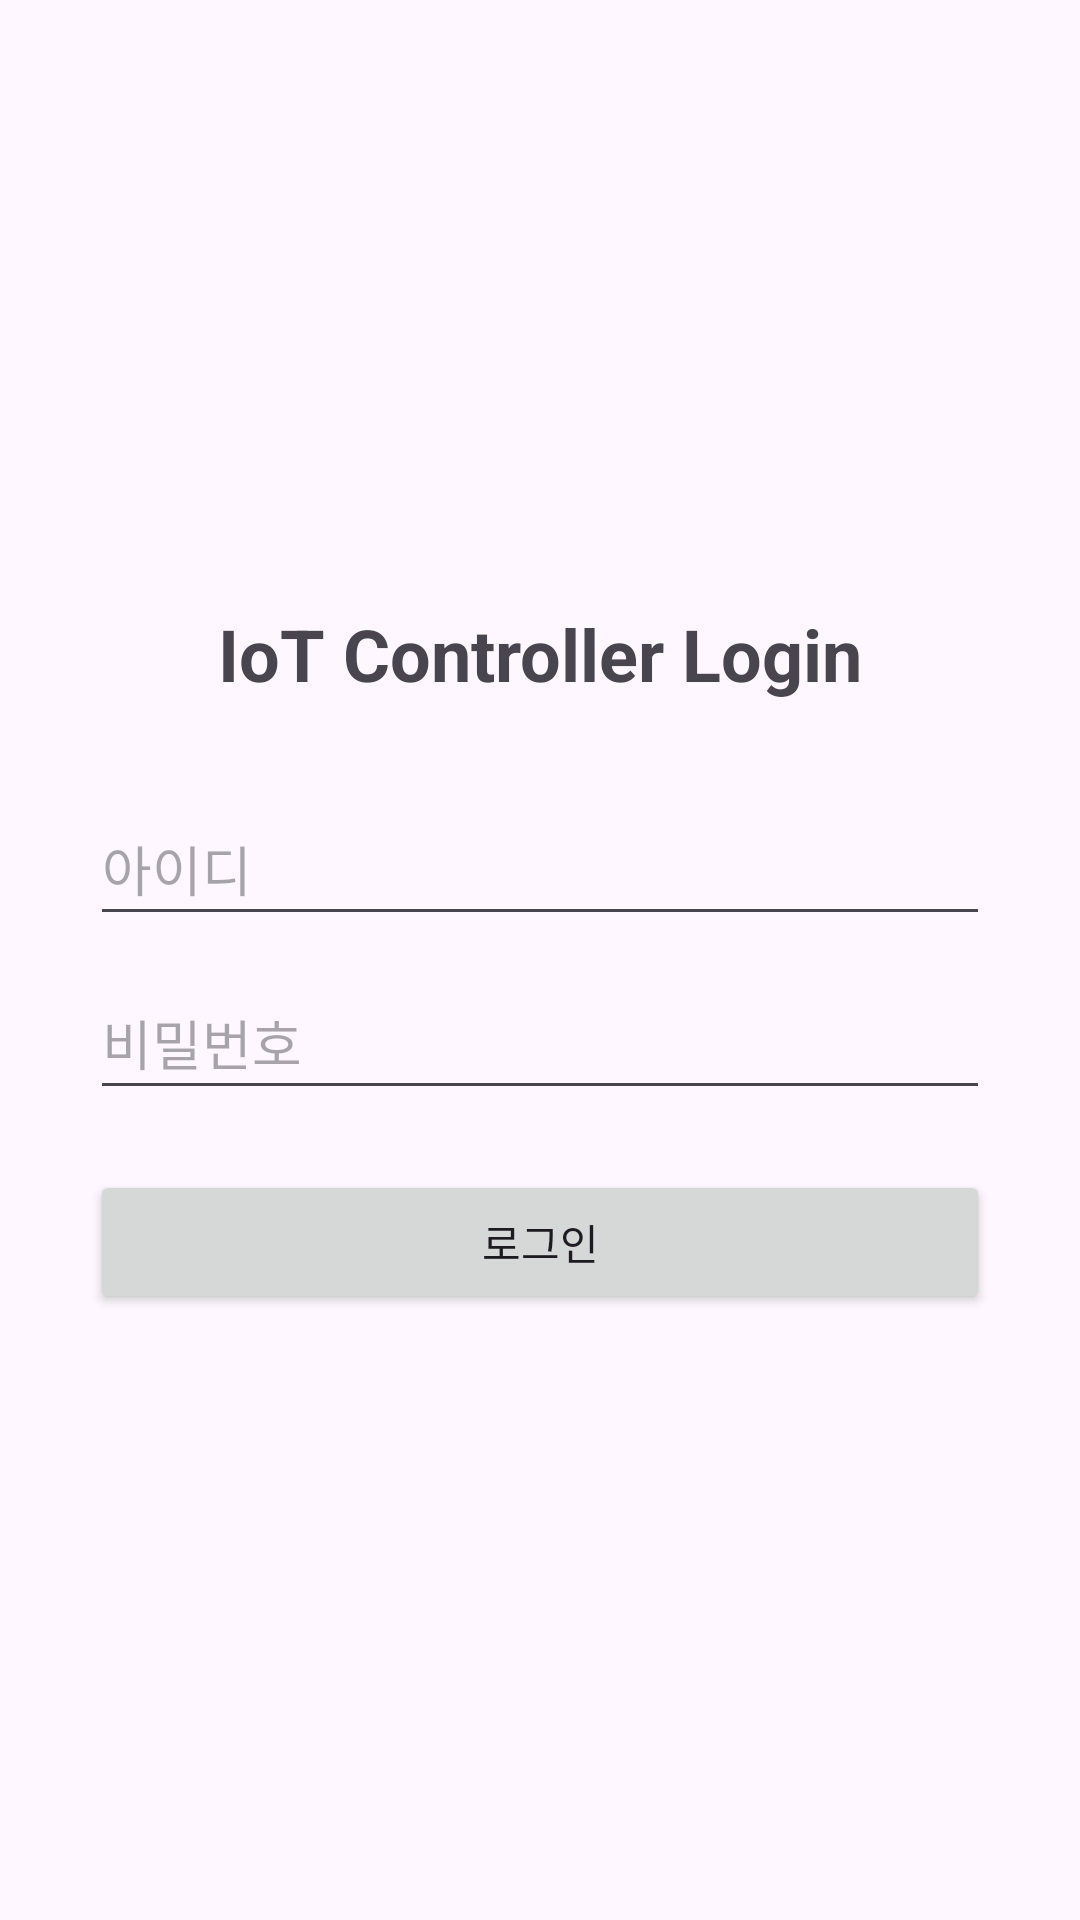

Write the Android layout XML for this screen, with the resource values it uses.
<!-- AndroidManifest.xml: application theme Theme.My_Iot_App -->
<!-- res/layout/activity_login.xml -->
<?xml version="1.0" encoding="utf-8"?>
<LinearLayout xmlns:android="http://schemas.android.com/apk/res/android"
    android:layout_width="match_parent"
    android:layout_height="match_parent"
    android:orientation="vertical"
    android:gravity="center"
    android:padding="30dp">

    <TextView
        android:layout_width="wrap_content"
        android:layout_height="wrap_content"
        android:text="IoT Controller Login"
        android:textSize="24sp"
        android:textStyle="bold"
        android:layout_marginBottom="30dp"/>

    <EditText
        android:id="@+id/et_id"
        android:layout_width="match_parent"
        android:layout_height="wrap_content"
        android:minHeight="48dp"
        android:hint="아이디" />

    <EditText
        android:id="@+id/et_pw"
        android:layout_width="match_parent"
        android:layout_height="wrap_content"
        android:inputType="textPassword"
        android:layout_marginTop="10dp"
        android:minHeight="48dp"
        android:hint="비밀번호" />

    <Button
        android:id="@+id/btn_login"
        android:layout_width="match_parent"
        android:layout_height="wrap_content"
        android:layout_marginTop="20dp"
        android:text="로그인" />

</LinearLayout>
<!-- resources referenced by this layout -->
<resources>
  <style name="Theme.My_Iot_App" parent="Base.Theme.My_Iot_App" />
  <style name="Base.Theme.My_Iot_App" parent="Theme.Material3.DayNight.NoActionBar">
          
          
      </style>
</resources>
